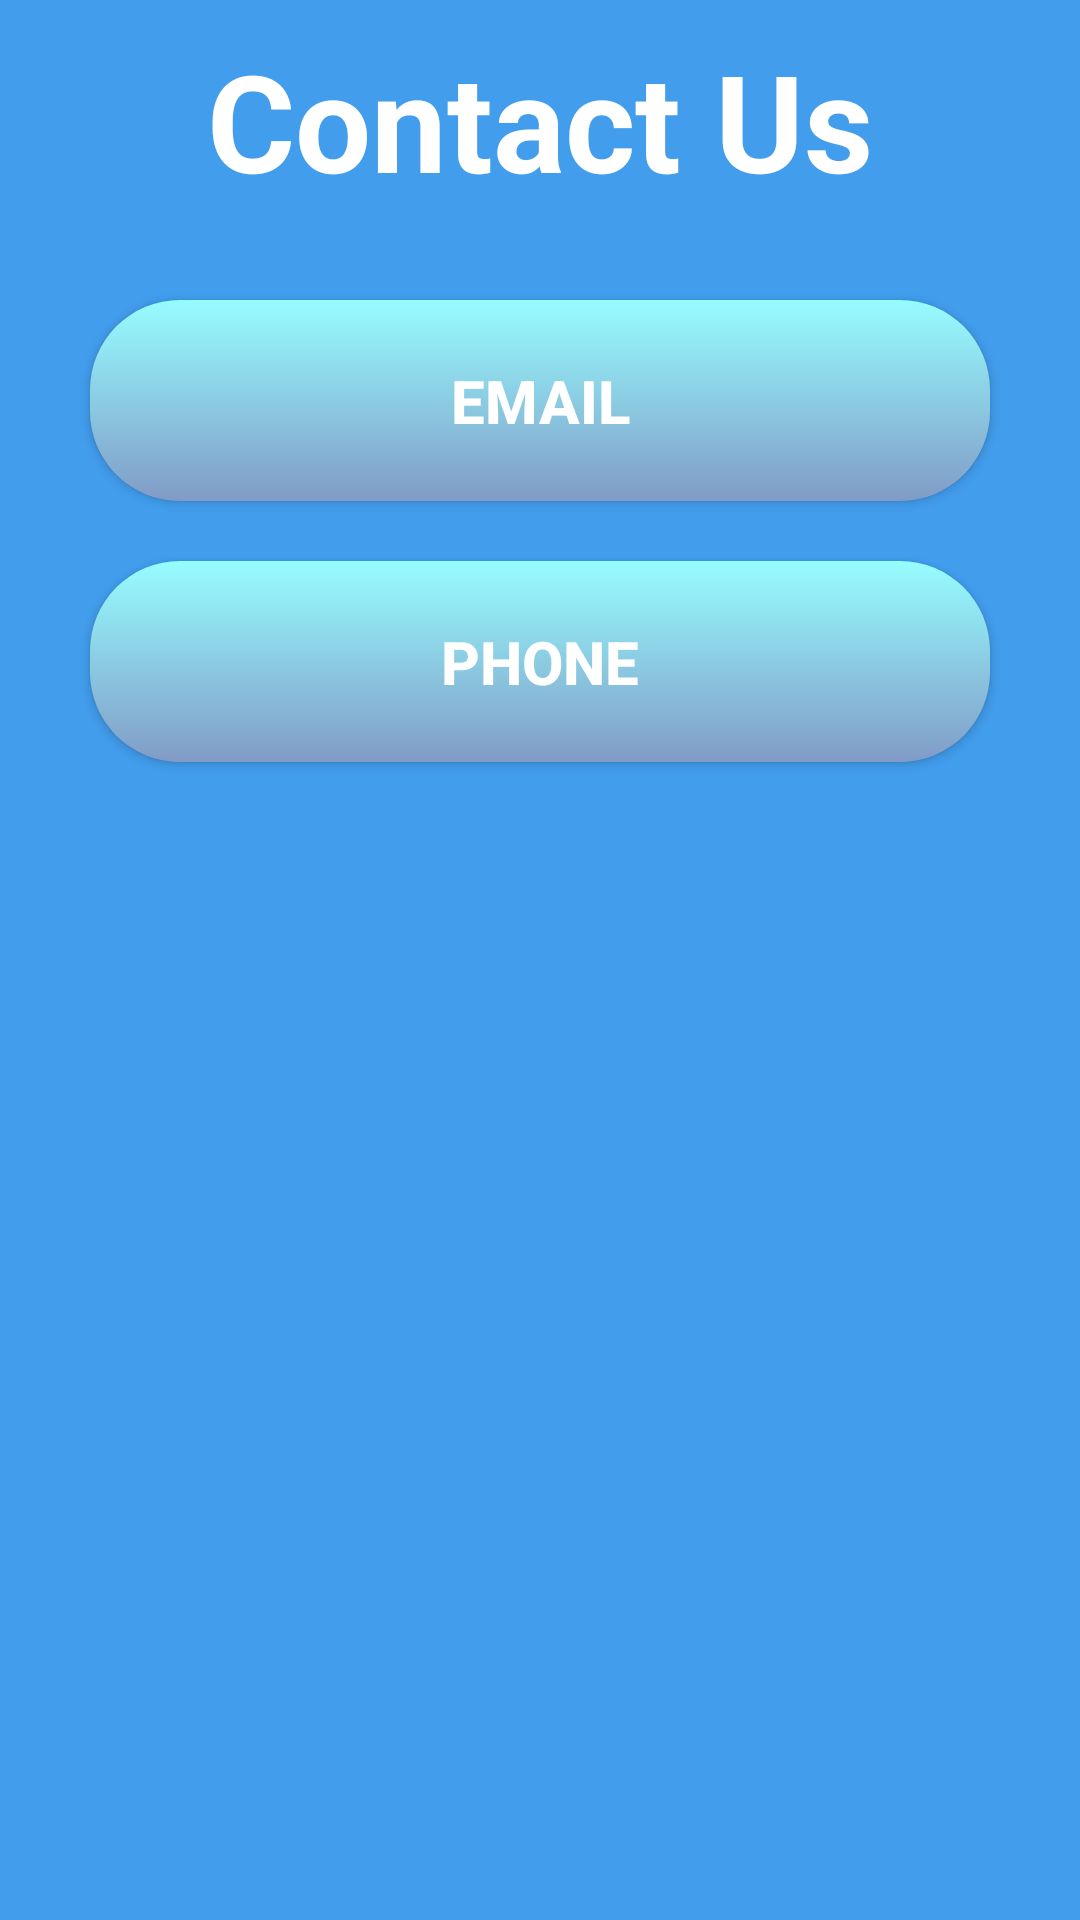

Layout XML and referenced resources for this Android screen:
<!-- AndroidManifest.xml: application theme AppTheme -->
<!-- res/layout/activity_contact_us.xml -->
<?xml version="1.0" encoding="utf-8"?>
<RelativeLayout xmlns:android="http://schemas.android.com/apk/res/android"
    xmlns:app="http://schemas.android.com/apk/res-auto"
    xmlns:tools="http://schemas.android.com/tools"
    android:layout_width="match_parent"
    android:layout_height="match_parent"
    android:background="@color/colorBackgroundB"
    tools:context="com.example.cdickie2309.prog3210_final.ContactUsActivity">

    <TextView
        android:id="@+id/lblContactUs"
        style="@style/CenteredLblHeader"
        android:text="@string/lblContactUs" />

    <Button
        android:id="@+id/btnEmail"
        style="@style/CenteredButton"
        android:layout_below="@+id/lblContactUs"
        android:layout_marginTop="20dp"
        android:text="@string/btnEmail" />

    <Button
        android:id="@+id/btnPhone"
        style="@style/CenteredButton"
        android:layout_below="@+id/btnEmail"
        android:layout_marginTop="20dp"
        android:text="@string/btnPhone" />

</RelativeLayout>
<!-- resources referenced by this layout -->
<resources>
  <color name="colorBackgroundB">#429ded</color>
  <string name="btnEmail">Email</string>
  <string name="btnPhone">Phone</string>
  <string name="lblContactUs">Contact Us</string>
  <style name="CenteredButton" parent="@style/BoldTextFoundation">
          <item name="android:layout_width">300dp</item>
          <item name="android:layout_height">wrap_content</item>
  
          <item name="android:background">@drawable/rounded_button</item>
  
          <item name="android:layout_centerHorizontal">true</item>
          <item name="android:paddingTop">20sp</item>
          <item name="android:paddingBottom">20sp</item>
      </style>
  <style name="CenteredLblHeader" parent="@style/BoldTextFoundation">
          <item name="android:layout_width">wrap_content</item>
          <item name="android:layout_height">wrap_content</item>
  
          <item name="android:textSize">45sp</item>
  
          <item name="android:padding">10dp</item>
          <item name="android:layout_centerHorizontal">true</item>
          <item name="android:gravity">center</item>
      </style>
  <style name="AppTheme" parent="Theme.AppCompat.Light.DarkActionBar">
          
          <item name="colorPrimary">@color/colorPrimaryA</item>
          <item name="colorPrimaryDark">@color/colorPrimaryDarkA</item>
          <item name="colorAccent">@color/colorAccentB</item>
      </style>
  <style name="BoldTextFoundation" parent="@style/GeneralTextFoundation">
          <item name="android:textStyle">bold</item>
      </style>
  <!-- drawable rounded_button (drawable-hdpi) -->
  <?xml version="1.0" encoding="utf-8"?>
  <selector xmlns:android="http://schemas.android.com/apk/res/android">
      <item android:state_pressed="true">
          <shape android:shape="rectangle">
              <corners android:radius="30dip" />
              <gradient android:angle="-90" android:endColor="@color/colorAccentA" android:startColor="@color/colorTextB" />
          </shape>
      </item>
      <item android:state_focused="true">
          <shape android:shape="rectangle">
              <corners android:radius="30dip" />
              <solid android:color="@color/colorAccentA" />
          </shape>
      </item>
      <item>
          <shape android:shape="rectangle">
              <corners android:radius="30dip" />
              <gradient android:angle="-90" android:endColor="@color/colorPrimaryA" android:startColor="@color/colorAccentA" />
          </shape>
      </item>
  </selector>
  <color name="colorPrimaryA">#819bc6</color>
  <color name="colorPrimaryDarkA">#3d495e</color>
  <color name="colorAccentB">#00ffed</color>
  <style name="GeneralTextFoundation">
          
          <item name="android:textSize">20sp</item>
          <item name="android:textColor">@color/colorTextB</item>
      </style>
  <color name="colorAccentA">#96fdff</color>
  <color name="colorTextB">#ffffff</color>
</resources>
